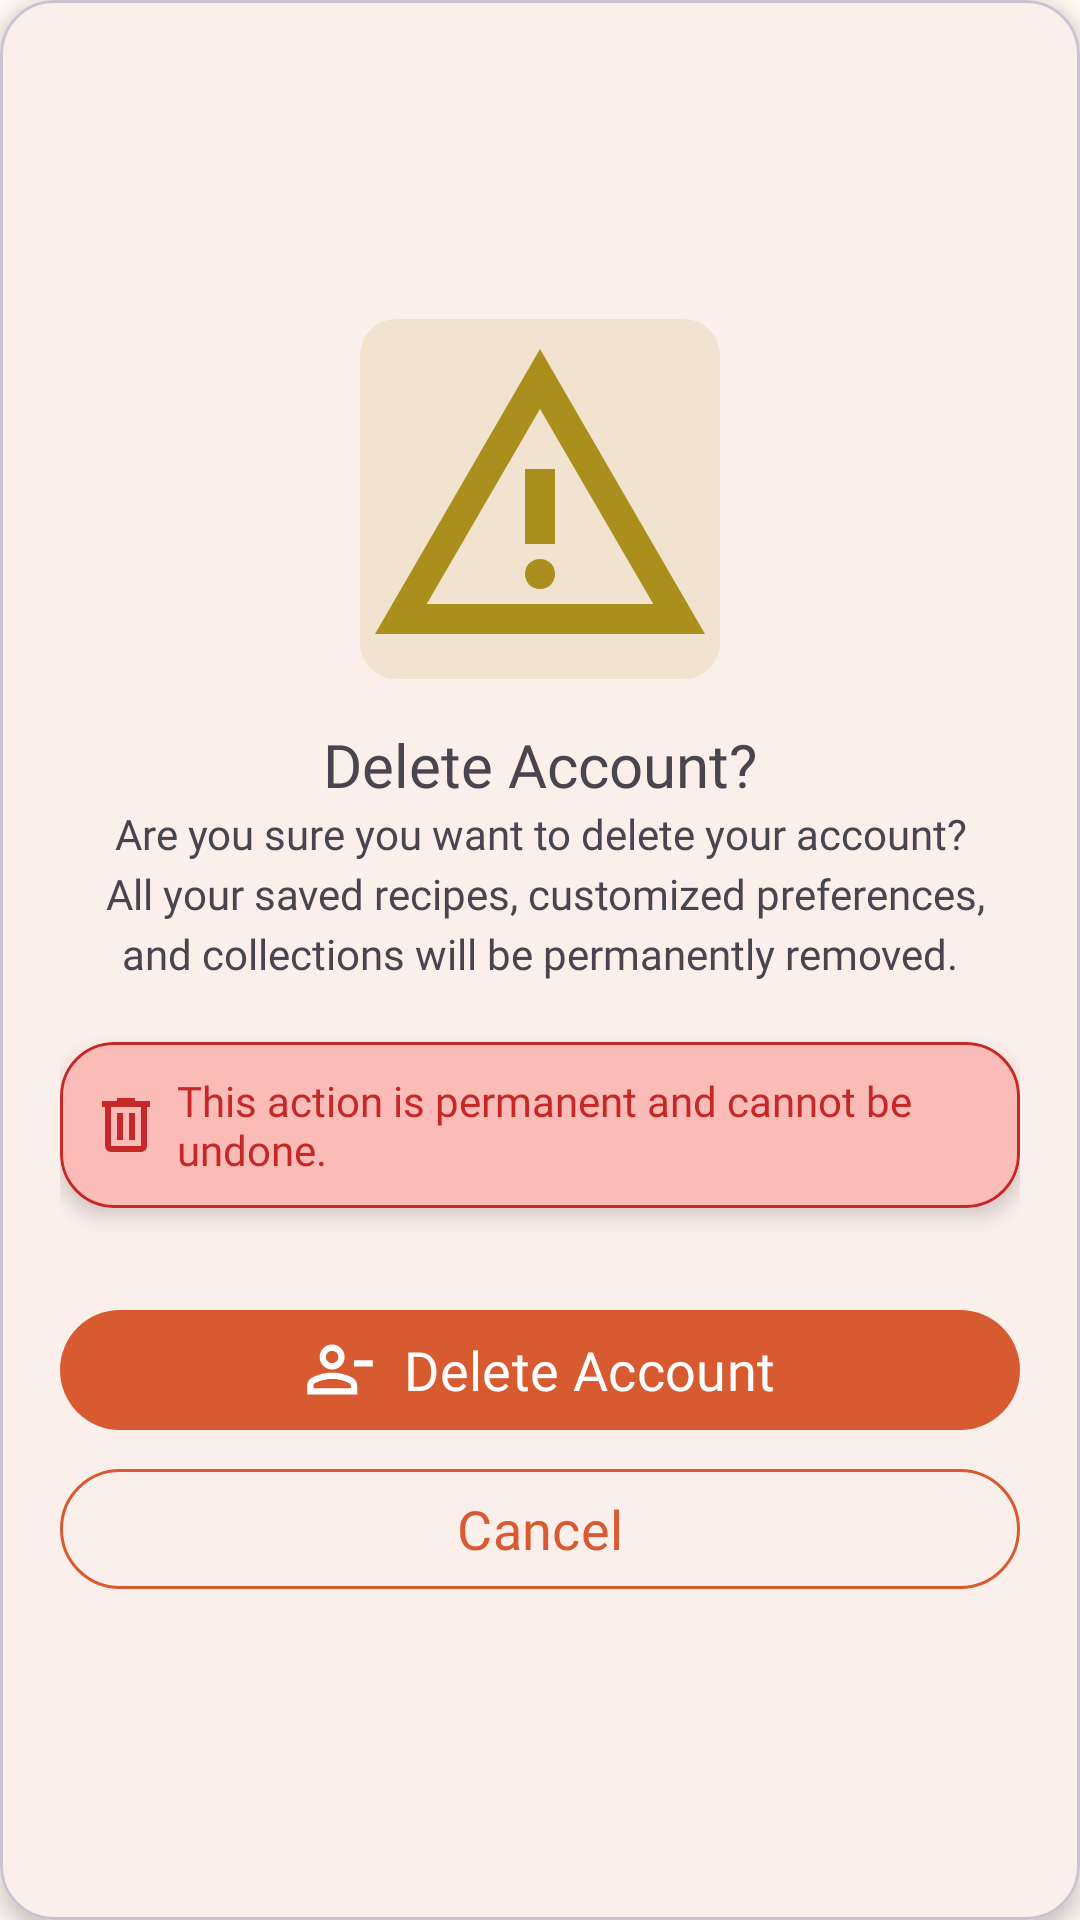

Layout XML and referenced resources for this Android screen:
<!-- AndroidManifest.xml: application theme Theme.CookBook -->
<!-- res/layout/delete_account_alert_dialog.xml -->
<?xml version="1.0" encoding="utf-8"?>
<com.google.android.material.card.MaterialCardView xmlns:android="http://schemas.android.com/apk/res/android"
    android:layout_width="match_parent"
    android:layout_height="wrap_content"
    xmlns:app="http://schemas.android.com/apk/res-auto"
    android:layout_margin="20dp"
    app:cardCornerRadius="18dp"
    app:cardElevation="4dp"
    app:cardBackgroundColor="@color/surface">

    <LinearLayout
        android:layout_width="match_parent"
        android:layout_height="wrap_content"
        android:orientation="vertical"
        android:layout_gravity="center"
        android:padding="20dp">

        <ImageView
            android:layout_width="120dp"
            android:layout_height="120dp"
            android:src="@drawable/outline_warning_24"
            android:scaleType="centerCrop"
            android:background="@drawable/bg_warning"
            android:layout_gravity="center"/>

        <TextView
            android:layout_width="wrap_content"
            android:layout_height="wrap_content"
            android:text="@string/delete_account"
            android:fontFamily="@font/poppins_semibold"
            android:textSize="20sp"
            android:layout_gravity="center"
            android:layout_marginTop="15dp"/>

        <TextView
            android:layout_width="wrap_content"
            android:layout_height="wrap_content"
            android:text="@string/delete_account_desc"
            android:textAlignment="center"
            android:fontFamily="@font/inter"
            android:textSize="14sp"
            android:lineHeight="20dp"/>

        <com.google.android.material.card.MaterialCardView
            android:layout_width="match_parent"
            android:layout_height="wrap_content"
            app:cardElevation="4dp"
            app:cardCornerRadius="18dp"
            android:layout_marginTop="20dp"
            app:strokeColor="@color/warning_text"
            app:strokeWidth="1dp"
            android:padding="10dp">
           <LinearLayout
               android:layout_width="match_parent"
               android:layout_height="wrap_content"
               android:orientation="horizontal"
               android:gravity="center_horizontal"
               android:background="@color/warning_text_bg"
               android:padding="10dp">
               <TextView
                   android:layout_width="wrap_content"
                   android:layout_height="wrap_content"
                   android:text="@string/delete_account_sub_text"
                   android:textColor="@color/warning_text"
                   android:fontFamily="@font/plus_jakarta_sans_semibold"
                   android:textSize="14sp"
                   android:drawableStart="@drawable/outline_delete_24"
                   android:drawablePadding="5dp"
                   android:drawableTint="@color/warning_text"/>
           </LinearLayout>
        </com.google.android.material.card.MaterialCardView>

        <com.google.android.material.button.MaterialButton
            android:id="@+id/btnDelete"
            android:layout_width="match_parent"
            android:layout_height="match_parent"
            android:text="@string/delete_account_btn"
            android:textColor="@color/white"
            android:textSize="18sp"
            android:fontFamily="@font/poppins_semibold"
            android:layout_marginTop="30dp"
            app:icon="@drawable/outline_person_remove_24"
            app:iconSize="25sp"
            app:iconGravity="textStart"/>

        <com.google.android.material.button.MaterialButton
            android:id="@+id/btnCancel"
            android:layout_width="match_parent"
            android:layout_height="match_parent"
            android:text="@string/cancel"
            android:textColor="@color/primary"
            android:textSize="18sp"
            android:fontFamily="@font/poppins_semibold"
            android:layout_marginTop="5dp"
            android:backgroundTint="@color/surface"
            app:strokeColor="@color/primary"

            app:strokeWidth="1dp"/>

    </LinearLayout>

</com.google.android.material.card.MaterialCardView>
<!-- resources referenced by this layout -->
<resources>
  <color name="primary">#D85A30</color>
  <color name="surface">#FFFFFF</color>
  <color name="warning_text">#C62828</color>
  <color name="warning_text_bg">#33FF0000</color>
  <color name="white">#FFFFFF</color>
  <!-- drawable bg_warning (drawable) -->
  <?xml version="1.0" encoding="utf-8"?>
  <shape xmlns:android="http://schemas.android.com/apk/res/android">
  <corners
      android:radius="12dp"/>
      <solid
          android:color="@color/warning_bg"/>
  
  </shape>
  <!-- drawable outline_delete_24 (drawable) -->
  <vector xmlns:android="http://schemas.android.com/apk/res/android" android:height="24dp" android:tint="#D85A30" android:viewportHeight="960" android:viewportWidth="960" android:width="24dp">
        
      <path android:fillColor="@android:color/white" android:pathData="M280,840Q247,840 223.5,816.5Q200,793 200,760L200,240L160,240L160,160L360,160L360,120L600,120L600,160L800,160L800,240L760,240L760,760Q760,793 736.5,816.5Q713,840 680,840L280,840ZM680,240L280,240L280,760Q280,760 280,760Q280,760 280,760L680,760Q680,760 680,760Q680,760 680,760L680,240ZM360,680L440,680L440,320L360,320L360,680ZM520,680L600,680L600,320L520,320L520,680ZM280,240L280,240L280,760Q280,760 280,760Q280,760 280,760L280,760Q280,760 280,760Q280,760 280,760L280,240Z"/>
      
  </vector>
  <!-- drawable outline_warning_24 (drawable) -->
  <vector xmlns:android="http://schemas.android.com/apk/res/android" android:height="24dp" android:tint="#AB8F1C" android:viewportHeight="960" android:viewportWidth="960" android:width="24dp">
        
      <path android:fillColor="@android:color/white" android:pathData="M40,840L480,80L920,840L40,840ZM178,760L782,760L480,240L178,760ZM508.5,708.5Q520,697 520,680Q520,663 508.5,651.5Q497,640 480,640Q463,640 451.5,651.5Q440,663 440,680Q440,697 451.5,708.5Q463,720 480,720Q497,720 508.5,708.5ZM440,600L520,600L520,400L440,400L440,600ZM480,500L480,500L480,500Z"/>
      
  </vector>
  <string name="cancel">Cancel</string>
  <string name="delete_account">Delete Account?</string>
  <string name="delete_account_btn">Delete Account</string>
  <string name="delete_account_desc">Are you sure you want to delete your account?\n All your saved recipes, customized preferences, and collections will be permanently removed.</string>
  <string name="delete_account_sub_text">This action is permanent and cannot be undone.</string>
  <style name="Theme.CookBook" parent="Base.Theme.CookBook" />
  <color name="warning_bg">#20AB8F1C</color>
  <style name="Base.Theme.CookBook" parent="Theme.Material3.DayNight.NoActionBar">
  
          <item name="colorPrimary">@color/primary</item>
          <item name="colorPrimaryContainer">@color/primary_container</item>
          <item name="colorOnPrimary">@color/surface</item>
  
          <item name="android:colorBackground">@color/background</item>
  
          <item name="colorSurface">@color/surface</item>
          <item name="colorOnSurface">@color/text_primary</item>
  
          <item name="android:textColorPrimary">@color/text_primary</item>
  
          <item name="colorError">@color/error</item>
  
          <item name="android:statusBarColor">@color/background</item>
          <item name="android:navigationBarColor">@color/background</item>
  
      </style>
  <color name="primary_container">#F4A261</color>
  <color name="background">#FFF8F3</color>
  <color name="text_primary">#2D2D2D</color>
  <color name="error">#F44336</color>
</resources>
